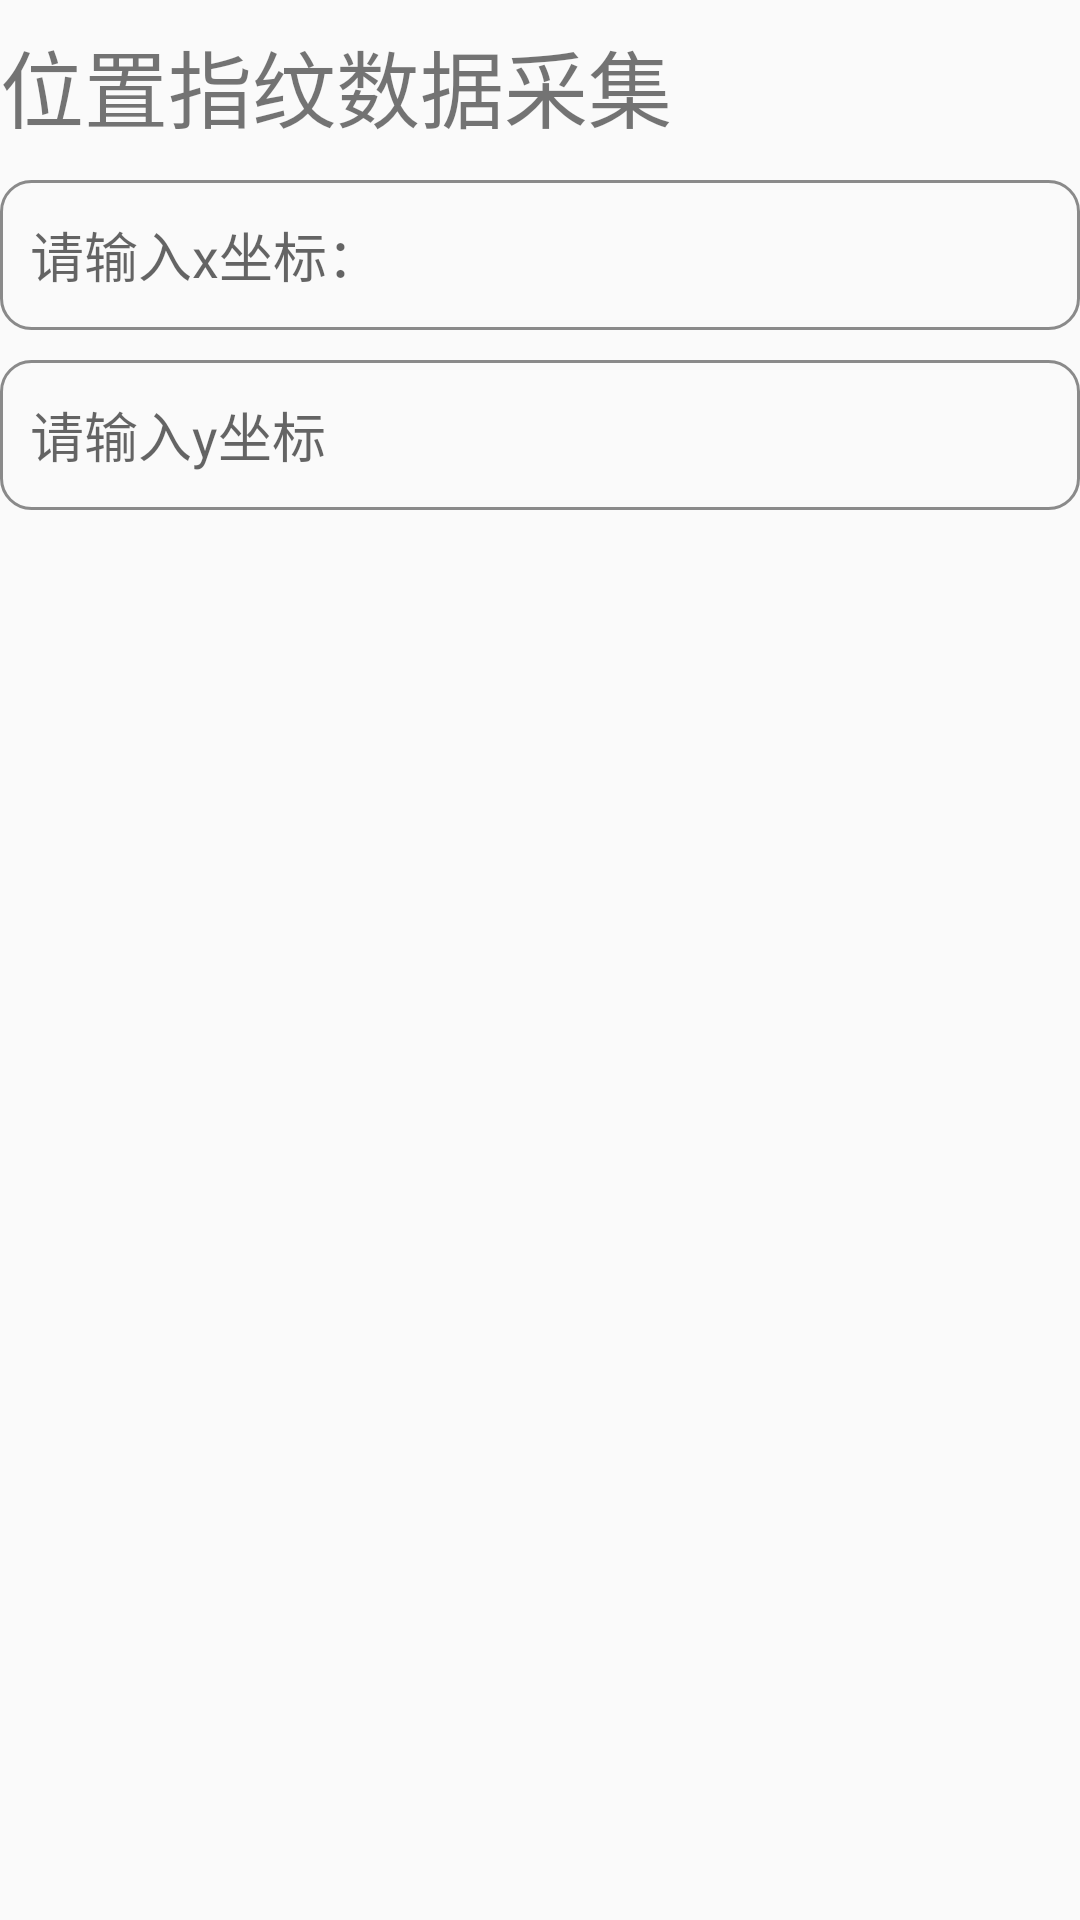

Produce the Android XML layout that renders to this screen, including the resource entries it uses.
<!-- AndroidManifest.xml: application theme AppTheme -->
<!-- res/layout/activity_collect_fignerprint.xml -->
<?xml version="1.0" encoding="utf-8"?>
<RelativeLayout xmlns:android="http://schemas.android.com/apk/res/android"

    xmlns:tools="http://schemas.android.com/tools"
    android:layout_width="match_parent"
    android:layout_height="match_parent">

    <TextView
        android:id="@+id/data"
        android:layout_width="wrap_content"
        android:layout_height="wrap_content"
        android:text="位置指纹数据采集"
        android:layout_marginTop="8dp"
        android:textSize="28sp" />
    <EditText
        android:id="@+id/x_loc"
        android:layout_width="368dp"
        android:layout_height="50dp"
        android:textSize="18sp"
        android:textColor="#1C86EE"
        android:hint="请输入x坐标："
        android:background="@drawable/bg_apshuru"
        android:paddingLeft="10dp"
        android:paddingRight="10dp"
        android:maxLines="1"
        android:layout_marginTop="60dp"
        android:inputType="numberSigned"/>
    <EditText
        android:id="@+id/y_loc"
        android:layout_width="368dp"
        android:layout_height="50dp"
        android:textSize="18sp"
        android:textColor="#1C86EE"
        android:hint="请输入y坐标"
        android:background="@drawable/bg_apshuru"
        android:layout_below="@+id/et_1"
        android:layout_alignParentStart="true"
        android:paddingLeft="10dp"
        android:paddingRight="10dp"
        android:maxLines="1"
        android:layout_marginTop="120dp"
        android:inputType="numberSigned" />

</RelativeLayout>
<!-- resources referenced by this layout -->
<resources>
  <!-- drawable bg_apshuru (drawable) -->
  <?xml version="1.0" encoding="utf-8"?>
  <shape xmlns:android="http://schemas.android.com/apk/res/android"
          android:shape="rectangle">
          <stroke
              android:width="1dp"
              android:color="#8A8A8A"/>
          <corners
              android:radius="10dp"/>
  
  </shape>
  <style name="AppTheme" parent="Theme.AppCompat.Light.DarkActionBar">
          
          <item name="colorPrimary">#4CB0DD</item>
          <item name="colorPrimaryDark">@color/colorPrimaryDark</item>
          <item name="colorAccent">@color/colorAccent</item>
      </style>
  <color name="colorPrimaryDark">#303F9F</color>
  <color name="colorAccent">#FF4081</color>
</resources>
